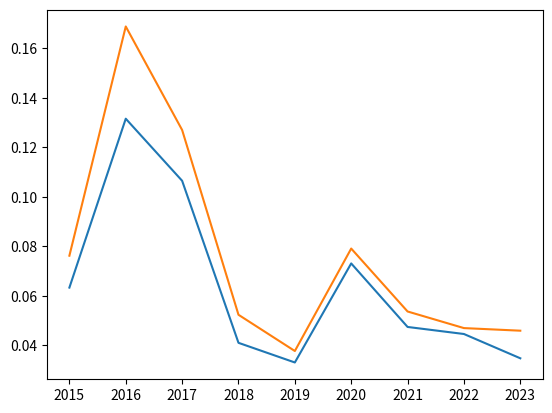

The script that saved this image:
import matplotlib.pyplot as plt

# data from all the aoc years, the first tuple represents the people that
# completed both parts of day 1 and the second value represents the people that
# only completed part 1 of day 1.
# the second value of the tuple represents all the people that completed all
# the days of the year. Wanted to see how that fraction changed over the years
data = {2015: ((88019, 17916), 6710),
        2016: ((25054, 7096), 4231),
        2017: ((53620, 10333), 6812),
        2018: ((76527, 21148), 4007),
        2019: ((110175, 15432), 4155),
        2020: ((180055, 14806), 14246),
        2021: ((223587, 29458), 12004),
        2022: ((280886, 15051), 13195),
        2023: ((231116, 74133), 10614),
}

xs = []
ys_all = []
ys_completed = []
for i, (k, v) in enumerate(data.items()):
    all_1 = sum(v[0])
    completed_1 = v[0][0]
    completed = v[1]
    xs.append(k)
    ys_all.append(completed / all_1)
    ys_completed.append(completed / completed_1)

# plt.show()
plt.plot(xs, ys_all)
plt.plot(xs, ys_completed)
plt.show()

